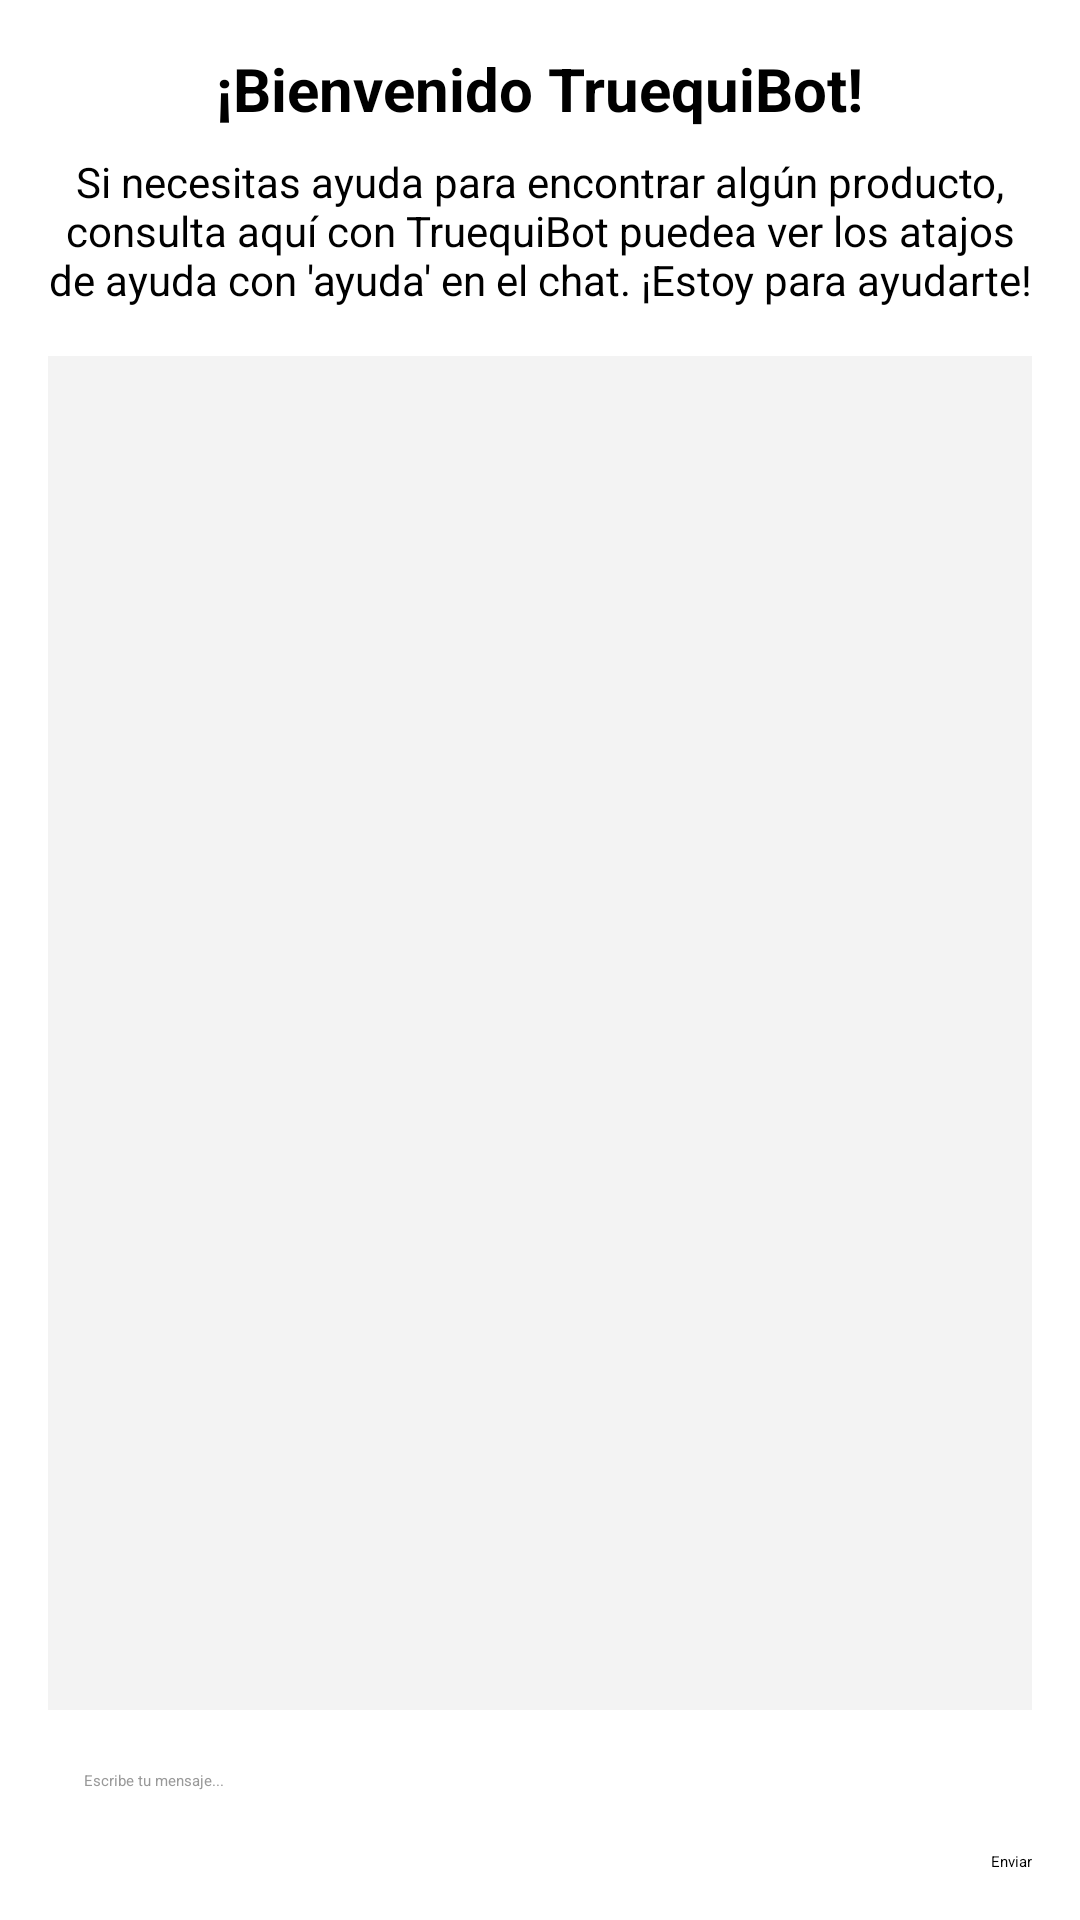

Android layout source for this screen:
<!-- AndroidManifest.xml: application theme Theme.MyApplication -->
<!-- res/layout/activity_truequibot.xml -->
<?xml version="1.0" encoding="utf-8"?>
<LinearLayout
    xmlns:android="http://schemas.android.com/apk/res/android"
    xmlns:tools="http://schemas.android.com/tools"
    android:layout_width="match_parent"
    android:layout_height="match_parent"
    android:orientation="vertical"
    android:padding="16dp"
    android:background="#FFFFFF">

    
    <TextView
        android:id="@+id/welcome_message"
        android:layout_width="wrap_content"
        android:layout_height="wrap_content"
        android:text="¡Bienvenido TruequiBot!"
        android:textColor="#000000"
        android:textSize="20sp"
        android:textStyle="bold"
        android:layout_gravity="center_horizontal"
        android:paddingBottom="8dp" />

    
    <TextView
        android:id="@+id/subtitle"
        android:layout_width="wrap_content"
        android:layout_height="wrap_content"
        android:layout_gravity="center_horizontal"
        android:paddingBottom="16dp"
        android:text="Si necesitas ayuda para encontrar algún producto, consulta aquí con TruequiBot puedea ver los atajos de ayuda con 'ayuda' en el chat. ¡Estoy para ayudarte!"
        android:textAlignment="center"
        android:textColor="#000000"
        android:textSize="14sp" />

    
    <androidx.recyclerview.widget.RecyclerView
        android:id="@+id/chatRecyclerView"
        android:layout_width="match_parent"
        android:layout_height="0dp"
        android:layout_weight="1"
        android:background="#F3F3F3"
        android:padding="8dp" />

    
    <EditText
        android:id="@+id/input_message"
        android:layout_width="match_parent"
        android:layout_height="wrap_content"
        android:layout_marginTop="8dp"
        android:background="@android:color/white"
        android:hint="Escribe tu mensaje..."
        android:padding="12dp"
        android:textColor="#050505"
        android:textColorHint="#999999"
        android:visibility="visible"
        tools:visibility="visible" />

    
    <LinearLayout
        android:layout_width="match_parent"
        android:layout_height="wrap_content"
        android:orientation="horizontal"
        android:gravity="center_vertical"
        android:layout_marginTop="8dp">

        <Spinner
            android:id="@+id/question_selector"
            android:layout_width="0dp"
            android:layout_height="wrap_content"
            android:layout_weight="1"
            android:background="@android:color/white" />

        <Button
            android:id="@+id/send_button"
            android:layout_width="wrap_content"
            android:layout_height="wrap_content"
            android:text="Enviar"
            android:backgroundTint="#4CDCD9"
            android:textColor="#000000"
            android:layout_marginStart="8dp"/>
    </LinearLayout>

</LinearLayout>
<!-- resources referenced by this layout -->
<resources>
  <style name="Theme.MyApplication" parent="Base.Theme.MyApplication" />
  <style name="Base.Theme.MyApplication" parent="Theme.Material3.Light.NoActionBar">
          
          
          <item name="android:statusBarColor">@color/azulapp</item>
          <item name="alertDialogTheme">@style/CustomAlertDialog</item>
  
  
      </style>
  <color name="azulapp">#4CDCD9</color>
  <style name="CustomAlertDialog" parent="Theme.MaterialComponents.Light.Dialog.Alert">
          <item name="buttonBarPositiveButtonStyle">@style/PositiveButton</item>
          <item name="buttonBarNegativeButtonStyle">@style/NegativeButton</item>
      </style>
  <style name="PositiveButton" parent="Widget.MaterialComponents.Button.TextButton.Dialog">
          <item name="android:textColor">@color/blue</item> 
      </style>
  <style name="NegativeButton" parent="Widget.MaterialComponents.Button.TextButton.Dialog">
          <item name="android:textColor">@color/blue</item>
      </style>
  <color name="blue">#2196F3</color>
</resources>
